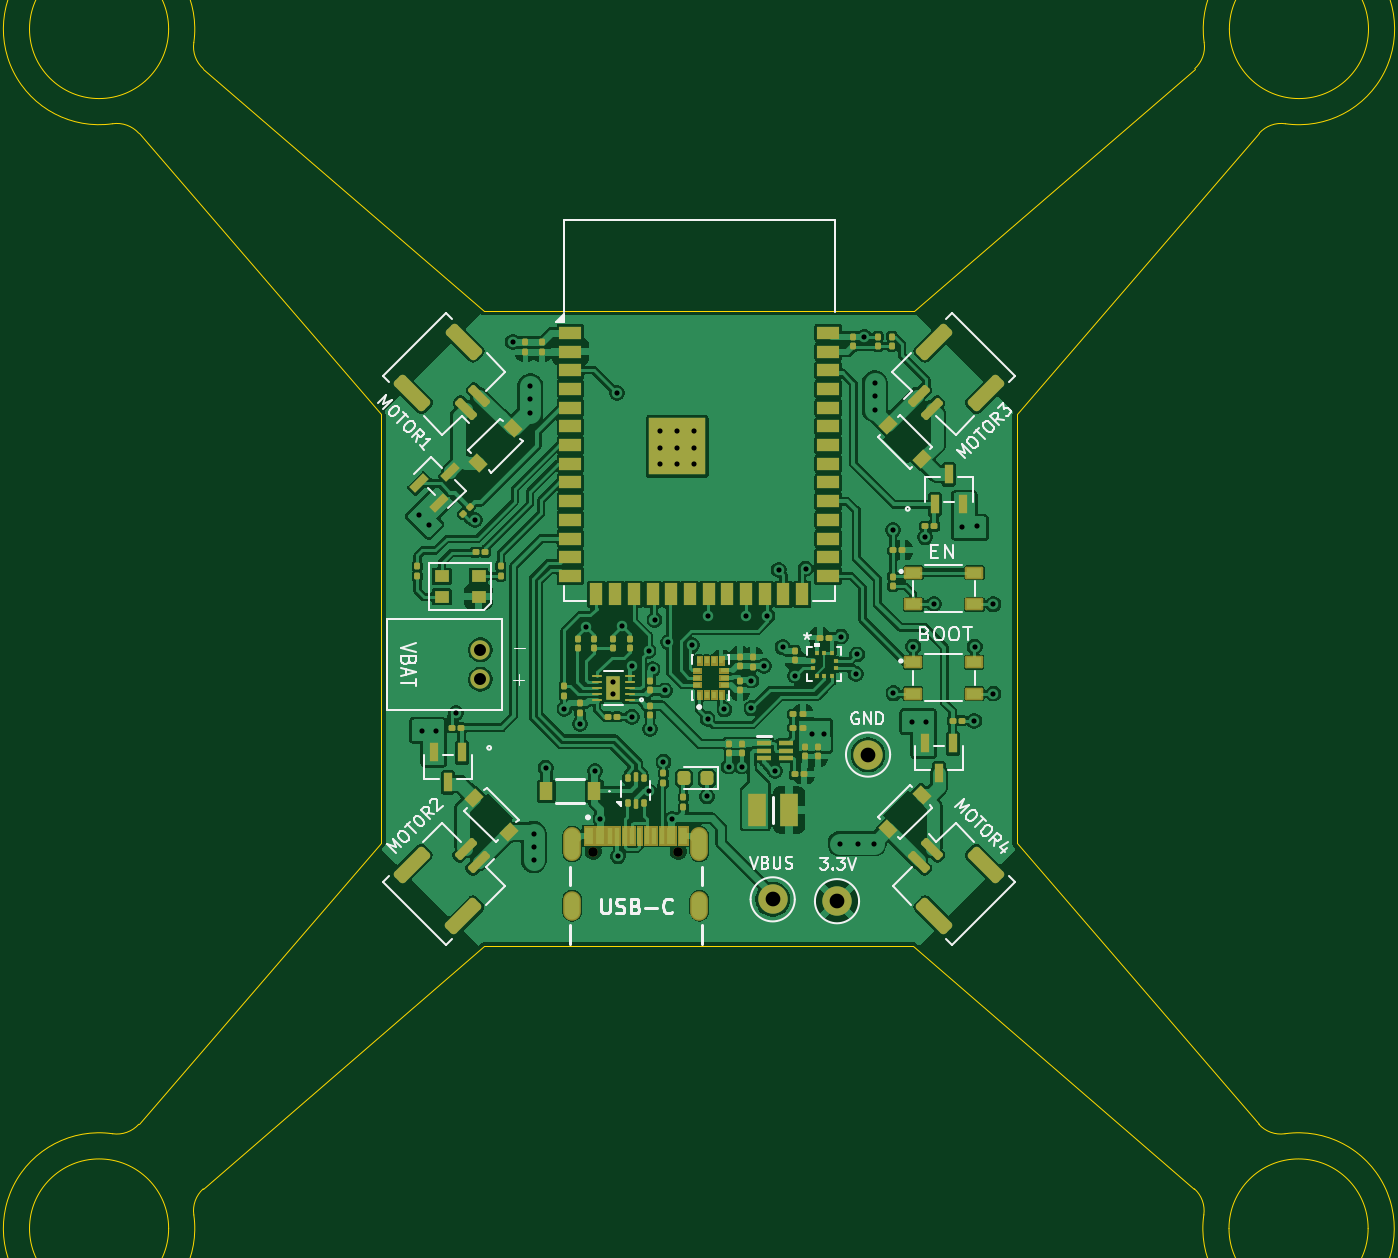
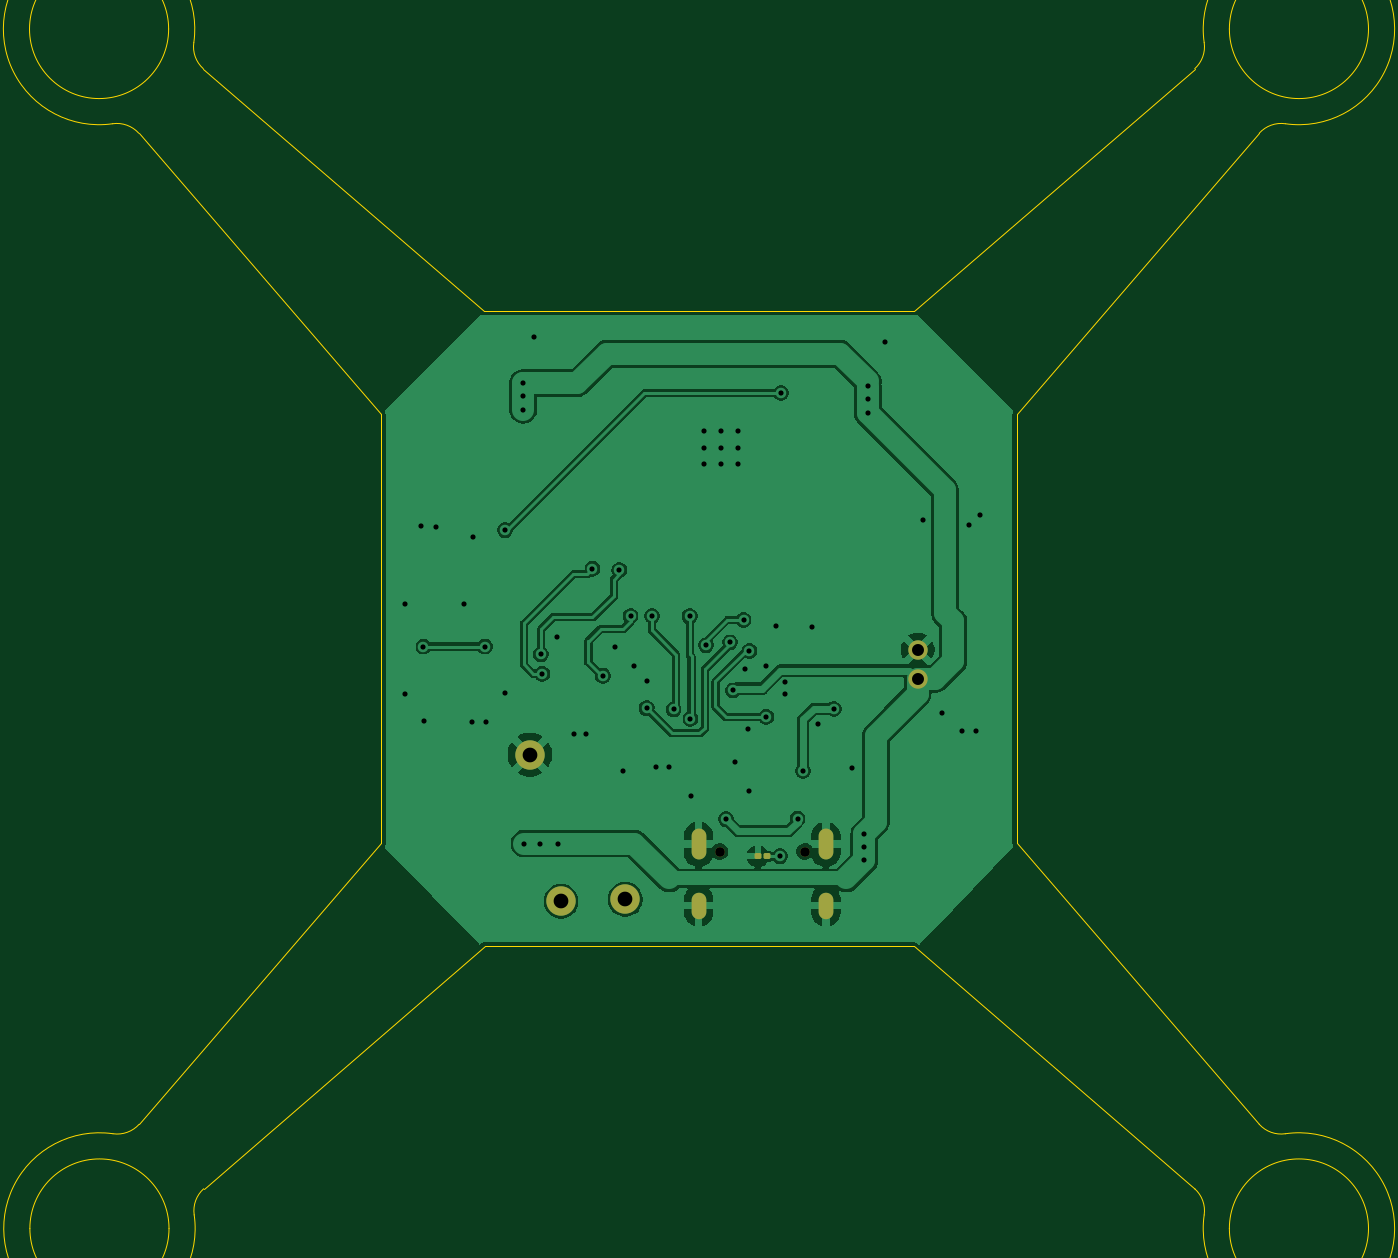
Circuit board: 11 layer files. Board 90.9 x 81.5 mm.
- bottom_copper: HOPE_ESP32_Drone-B_Cu.gbl (74504 bytes)
- bottom_mask: HOPE_ESP32_Drone-B_Mask.gbs (1805 bytes)
- paste: HOPE_ESP32_Drone-B_Paste.gbp (1230 bytes)
- bottom_silk: HOPE_ESP32_Drone-B_Silkscreen.gbo (1815 bytes)
- outline: HOPE_ESP32_Drone-Edge_Cuts.gm1 (2909 bytes)
- top_copper: HOPE_ESP32_Drone-F_Cu.gtl (276462 bytes)
- top_mask: HOPE_ESP32_Drone-F_Mask.gts (18330 bytes)
- paste: HOPE_ESP32_Drone-F_Paste.gtp (15081 bytes)
- top_silk: HOPE_ESP32_Drone-F_Silkscreen.gto (52986 bytes)
- drill: HOPE_ESP32_Drone-NPTH.drl (367 bytes)
- drill: HOPE_ESP32_Drone-PTH.drl (2241 bytes)

=== bottom_copper: HOPE_ESP32_Drone-B_Cu.gbl (74504 bytes, source omitted) ===
=== bottom_mask: HOPE_ESP32_Drone-B_Mask.gbs (1805 bytes, source withheld) ===
=== paste: HOPE_ESP32_Drone-B_Paste.gbp (1230 bytes, source withheld) ===
=== bottom_silk: HOPE_ESP32_Drone-B_Silkscreen.gbo (1815 bytes, source withheld) ===
=== outline: HOPE_ESP32_Drone-Edge_Cuts.gm1 ===
G04 #@! TF.GenerationSoftware,KiCad,Pcbnew,9.0.0*
G04 #@! TF.CreationDate,2025-04-10T22:34:47-07:00*
G04 #@! TF.ProjectId,HOPE_ESP32_Drone,484f5045-5f45-4535-9033-325f44726f6e,rev?*
G04 #@! TF.SameCoordinates,Original*
G04 #@! TF.FileFunction,Profile,NP*
%FSLAX46Y46*%
G04 Gerber Fmt 4.6, Leading zero omitted, Abs format (unit mm)*
G04 Created by KiCad (PCBNEW 9.0.0) date 2025-04-10 22:34:47*
%MOMM*%
%LPD*%
G01*
G04 APERTURE LIST*
G04 #@! TA.AperFunction,Profile*
%ADD10C,0.100000*%
G04 #@! TD*
G04 #@! TA.AperFunction,Profile*
%ADD11C,0.050000*%
G04 #@! TD*
G04 #@! TA.AperFunction,Profile*
%ADD12C,0.049784*%
G04 #@! TD*
G04 APERTURE END LIST*
D10*
X90548700Y-113616600D02*
G75*
G02*
X81099900Y-113616600I-4724400J0D01*
G01*
X81099900Y-113616600D02*
G75*
G02*
X90548700Y-113616600I4724400J0D01*
G01*
D11*
X104978200Y-58318400D02*
X104978200Y-87452200D01*
D12*
X166371342Y-107181150D02*
G75*
G02*
X160852574Y-112693177I915458J-6435350D01*
G01*
X160236786Y-34848800D02*
X141147800Y-51308000D01*
X92899614Y-110921800D02*
X111988600Y-94462600D01*
X164592000Y-106541186D02*
X148132800Y-87452200D01*
X88519000Y-106541196D02*
G75*
G02*
X86747618Y-107182420I-1486200J1338296D01*
G01*
X160211396Y-110921800D02*
G75*
G02*
X160852620Y-112693182I-1338296J-1486200D01*
G01*
X86747464Y-38588180D02*
G75*
G02*
X88519000Y-39229408I285236J-1979720D01*
G01*
X164617400Y-39229404D02*
G75*
G02*
X166388782Y-38588180I1486200J-1338296D01*
G01*
D10*
X172011200Y-113616500D02*
G75*
G02*
X162562400Y-113616500I-4724400J0D01*
G01*
X162562400Y-113616500D02*
G75*
G02*
X172011200Y-113616500I4724400J0D01*
G01*
D12*
X160876750Y-33069458D02*
G75*
G02*
X166388777Y-38588226I6435350J915458D01*
G01*
D11*
X111988600Y-94462600D02*
X141122400Y-94462600D01*
D12*
X86739658Y-38589450D02*
G75*
G02*
X92258426Y-33077423I-915458J6435350D01*
G01*
D11*
X148132800Y-87452200D02*
X148158200Y-58318400D01*
D12*
X141122400Y-94462600D02*
X160211396Y-110921801D01*
D11*
X141147800Y-51308000D02*
X111988600Y-51308000D01*
D12*
X88519000Y-39229414D02*
X104978200Y-58318400D01*
D10*
X172036500Y-32154000D02*
G75*
G02*
X162587700Y-32154000I-4724400J0D01*
G01*
X162587700Y-32154000D02*
G75*
G02*
X172036500Y-32154000I4724400J0D01*
G01*
D12*
X104978200Y-87452200D02*
X88518999Y-106541196D01*
X148158200Y-58318400D02*
X164617401Y-39229404D01*
D10*
X90548600Y-32154100D02*
G75*
G02*
X81099800Y-32154100I-4724400J0D01*
G01*
X81099800Y-32154100D02*
G75*
G02*
X90548600Y-32154100I4724400J0D01*
G01*
D12*
X92899604Y-34848800D02*
G75*
G02*
X92258380Y-33077418I1338296J1486200D01*
G01*
X111988600Y-51308000D02*
X92899604Y-34848799D01*
X92258380Y-112693336D02*
G75*
G02*
X92899608Y-110921800I1979720J285236D01*
G01*
X160878020Y-33077264D02*
G75*
G02*
X160236792Y-34848800I-1979720J-285236D01*
G01*
X92259650Y-112701142D02*
G75*
G02*
X86747623Y-107182374I-6435350J-915458D01*
G01*
X166363536Y-107182420D02*
G75*
G02*
X164592000Y-106541192I-285236J1979720D01*
G01*
M02*

=== top_copper: HOPE_ESP32_Drone-F_Cu.gtl (276462 bytes, source omitted) ===
=== top_mask: HOPE_ESP32_Drone-F_Mask.gts (18330 bytes, source omitted) ===
=== paste: HOPE_ESP32_Drone-F_Paste.gtp (15081 bytes, source omitted) ===
=== top_silk: HOPE_ESP32_Drone-F_Silkscreen.gto (52986 bytes, source omitted) ===
=== drill: HOPE_ESP32_Drone-NPTH.drl ===
M48
; DRILL file {KiCad 9.0.0} date 2025-04-10T22:34:47-0700
; FORMAT={-:-/ absolute / metric / decimal}
; #@! TF.CreationDate,2025-04-10T22:34:47-07:00
; #@! TF.GenerationSoftware,Kicad,Pcbnew,9.0.0
; #@! TF.FileFunction,NonPlated,1,2,NPTH
FMAT,2
METRIC
; #@! TA.AperFunction,NonPlated,NPTH,ComponentDrill
T1C0.650
%
G90
G05
T1
X119.386Y-88.014
X125.166Y-88.014
M30

=== drill: HOPE_ESP32_Drone-PTH.drl ===
M48
; DRILL file {KiCad 9.0.0} date 2025-04-10T22:34:47-0700
; FORMAT={-:-/ absolute / metric / decimal}
; #@! TF.CreationDate,2025-04-10T22:34:47-07:00
; #@! TF.GenerationSoftware,Kicad,Pcbnew,9.0.0
; #@! TF.FileFunction,Plated,1,2,PTH
FMAT,2
METRIC
; #@! TA.AperFunction,Plated,PTH,ViaDrill
T1C0.351
; #@! TA.AperFunction,Plated,PTH,ComponentDrill
T2C0.600
; #@! TA.AperFunction,Plated,PTH,ComponentDrill
T3C0.813
; #@! TA.AperFunction,Plated,PTH,ComponentDrill
T4C1.000
%
G90
G05
T1
X107.518Y-65.151
X107.728Y-79.826
X108.255Y-65.862
X108.693Y-79.8
X110.058Y-78.613
X111.354Y-65.507
X113.919Y-53.416
X115.11Y-58.214
X115.113Y-56.413
X115.113Y-57.302
X115.339Y-88.618
X115.341Y-86.817
X115.341Y-87.706
X116.154Y-82.321
X117.424Y-78.334
X118.491Y-79.35
X118.923Y-72.771
X119.507Y-82.55
X119.876Y-85.776
X120.752Y-76.505
X120.752Y-77.318
X121.006Y-56.871
X121.056Y-88.341
X121.31Y-72.72
X121.996Y-78.867
X122.022Y-75.413
X123.139Y-74.397
X123.139Y-83.896
X123.241Y-79.705
X123.419Y-75.641
X123.546Y-72.288
X123.952Y-59.436
X123.952Y-60.579
X123.952Y-61.722
X124.155Y-81.915
X124.257Y-77.079
X124.46Y-73.812
X124.739Y-85.827
X125.095Y-59.436
X125.095Y-60.579
X125.095Y-61.722
X126.098Y-74.003
X126.238Y-59.436
X126.238Y-60.579
X126.238Y-61.722
X127.102Y-84.277
X127.152Y-78.994
X127.203Y-72.034
X128.295Y-78.359
X128.575Y-82.245
X129.464Y-82.245
X129.769Y-72.009
X130.124Y-76.403
X130.124Y-78.283
X130.983Y-75.408
X131.216Y-72.009
X131.724Y-82.525
X131.978Y-68.885
X132.258Y-74.143
X133.108Y-76.073
X133.807Y-68.809
X134.264Y-80.035
X135.077Y-80.035
X136.144Y-87.503
X136.201Y-73.412
X137.211Y-75.946
X137.312Y-74.625
X137.338Y-87.473
X137.795Y-53.061
X138.432Y-87.475
X138.504Y-58.011
X138.506Y-56.21
X138.506Y-57.099
X139.751Y-66.192
X139.776Y-77.267
X141.002Y-79.242
X141.122Y-74.092
X141.91Y-66.675
X141.967Y-79.216
X142.519Y-71.196
X144.45Y-65.964
X145.263Y-79.146
X145.288Y-74.092
X145.415Y-65.938
X146.558Y-71.222
X146.558Y-77.292
T3
X111.72Y-74.311
X111.72Y-76.311
T4
X131.572Y-91.262
X135.941Y-91.389
X138.049Y-81.432
T2
G00X117.956Y-86.964
M15
G01X117.956Y-88.064
M16
G05
G00X117.956Y-91.294
M15
G01X117.956Y-92.094
M16
G05
G00X126.596Y-86.964
M15
G01X126.596Y-88.064
M16
G05
G00X126.596Y-91.294
M15
G01X126.596Y-92.094
M16
G05
M30

